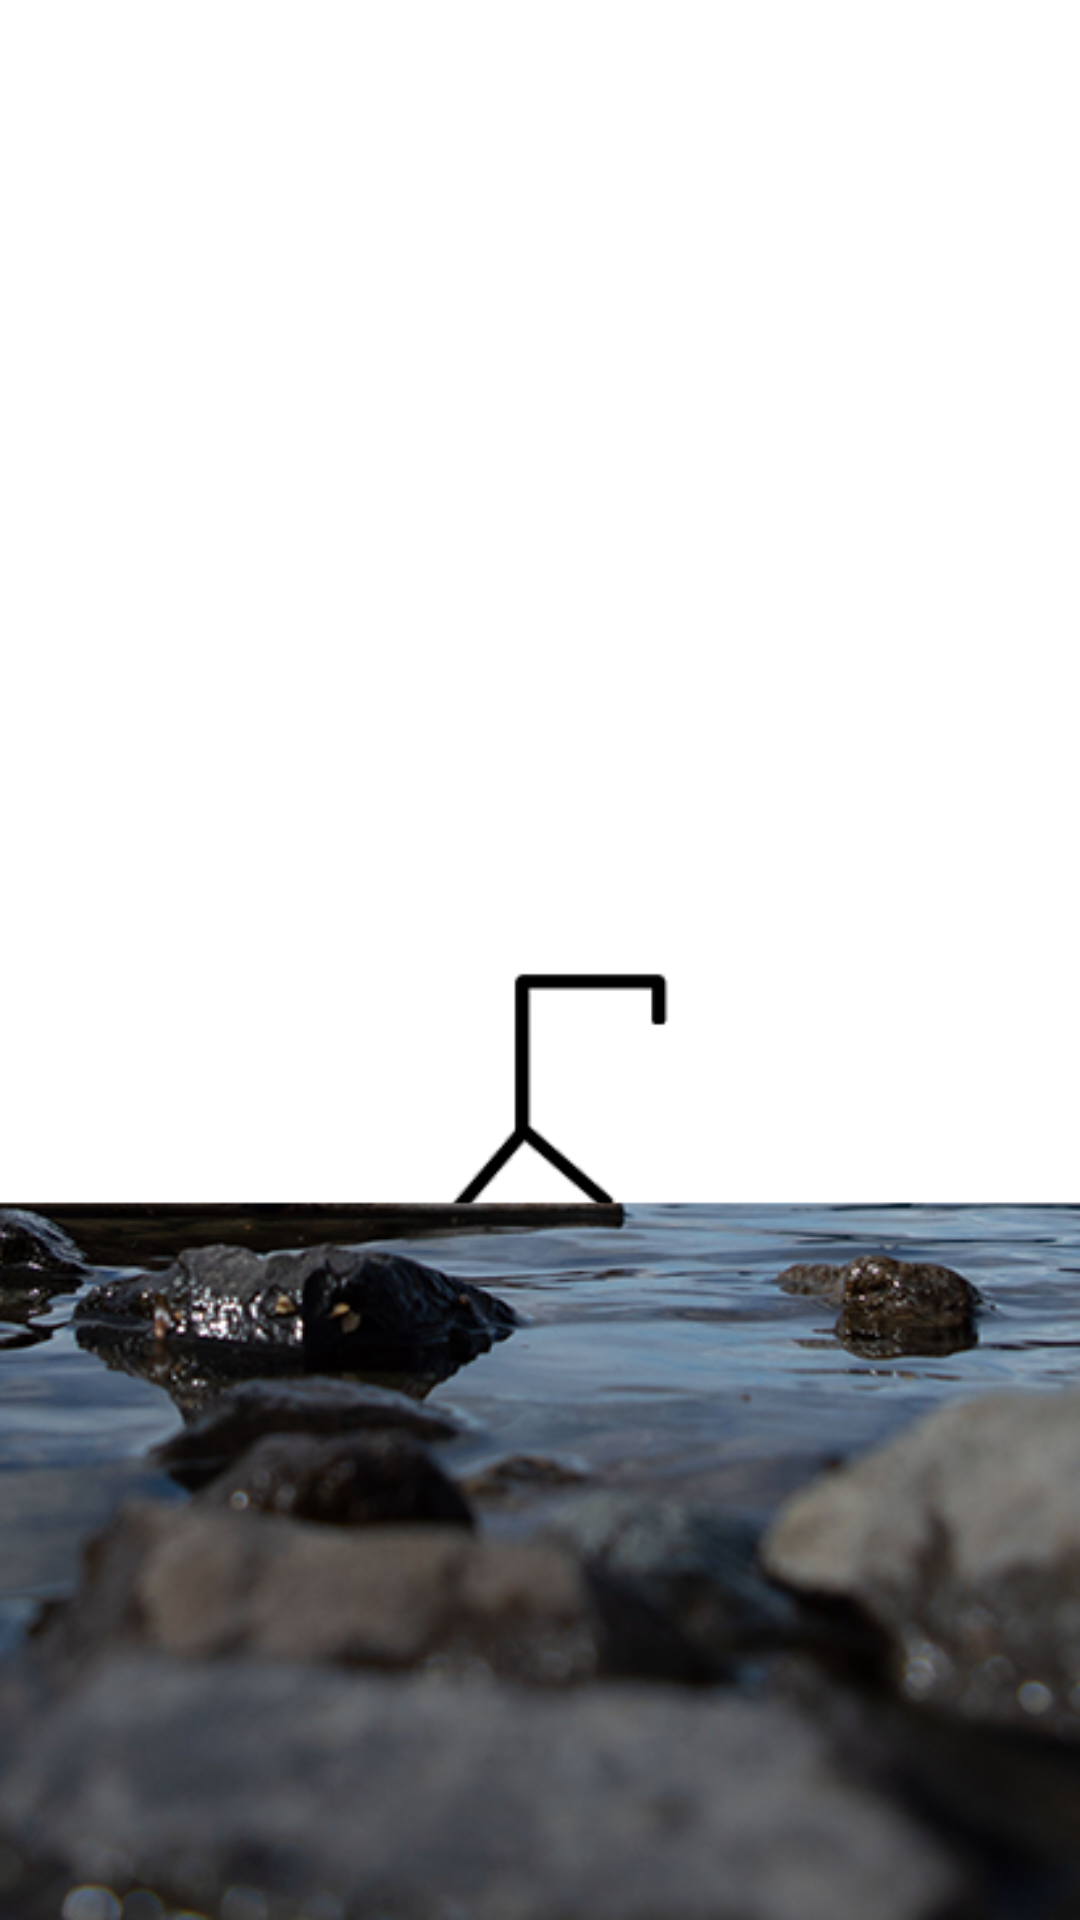

This screen was rendered from an Android layout file. Write that file and the resources it references.
<!-- AndroidManifest.xml: application theme Theme.Hangman -->
<!-- res/layout/fragment_one_player_game.xml -->
<?xml version="1.0" encoding="utf-8"?>
<androidx.constraintlayout.widget.ConstraintLayout xmlns:android="http://schemas.android.com/apk/res/android"
    xmlns:app="http://schemas.android.com/apk/res-auto"
    xmlns:tools="http://schemas.android.com/tools"
    android:layout_width="match_parent"
    android:layout_height="match_parent"
    tools:context=".MainActivity">

    <androidx.constraintlayout.widget.ConstraintLayout
        android:layout_width="match_parent"
        android:id="@+id/gamePlayer1"
        android:layout_height="match_parent">

        <RelativeLayout
            android:layout_width="match_parent"
            android:layout_height="match_parent">

            <ImageView
                android:id="@+id/ivStep1"
                android:layout_width="match_parent"
                android:layout_height="match_parent"
                android:scaleType="fitXY"
                android:src="@drawable/hangman_step1"
                tools:ignore="ContentDescription" />

            <ImageView
                android:id="@+id/ivStep2"
                android:layout_width="match_parent"
                android:layout_height="match_parent"
                android:scaleType="fitXY"
                android:visibility="invisible"
                android:contentDescription="@string/primera_vida_perdida"
                android:src="@drawable/hangman_step2"/>

            <ImageView
                android:id="@+id/ivStep3"
                android:layout_width="match_parent"
                android:layout_height="match_parent"
                android:scaleType="fitXY"
                android:visibility="invisible"
                android:contentDescription="@string/segunda_vida_perdida"
                android:src="@drawable/hangman_step3"/>

            <ImageView
                android:id="@+id/ivStep4"
                android:layout_width="match_parent"
                android:layout_height="match_parent"
                android:scaleType="fitXY"
                android:visibility="invisible"
                android:contentDescription="@string/tercera_vida_perdida"
                android:src="@drawable/hangman_step4"/>

            <ImageView
                android:id="@+id/ivStep5"
                android:layout_width="match_parent"
                android:layout_height="match_parent"
                android:scaleType="fitXY"
                android:visibility="invisible"
                android:contentDescription="@string/cuarta_vida_perdida"
                android:src="@drawable/hangman_step5"/>

            <ImageView
                android:id="@+id/ivStep6"
                android:layout_width="match_parent"
                android:layout_height="match_parent"
                android:scaleType="fitXY"
                android:visibility="invisible"
                android:contentDescription="@string/quinta_vida_perdida"
                android:src="@drawable/hangman_step6"/>

            <ImageView
                android:id="@+id/ivStep7"
                android:layout_width="match_parent"
                android:layout_height="match_parent"
                android:scaleType="fitXY"
                android:visibility="invisible"
                android:contentDescription="@string/sexta_vida_perdida"
                android:src="@drawable/hangman_step7"/>

            <ImageView
                android:id="@+id/ivFakeBack"
                android:layout_width="match_parent"
                android:layout_height="match_parent"
                android:scaleType="fitXY"
                tools:ignore="ContentDescription"
                android:src="@drawable/hangman_fake_background"/>


        </RelativeLayout>

        <androidx.recyclerview.widget.RecyclerView
            android:layout_width="wrap_content"
            app:layout_constraintStart_toStartOf="parent"
            app:layout_constraintEnd_toEndOf="parent"
            android:id="@+id/rvWord"
            android:orientation="horizontal"
            app:layout_constraintTop_toTopOf="parent"
            android:layout_marginTop="250dp"
            tools:listitem="@layout/item_letter_spot"
            android:layout_height="wrap_content"/>

        <androidx.recyclerview.widget.RecyclerView
            android:layout_width="wrap_content"
            app:layout_constraintStart_toStartOf="parent"
            app:layout_constraintEnd_toEndOf="parent"
            android:layout_marginBottom="30dp"
            app:layoutManager="androidx.recyclerview.widget.GridLayoutManager"
            app:spanCount="9"
            android:id="@+id/rvAlphabet"
            app:layout_constraintBottom_toBottomOf="parent"
            tools:listitem="@layout/item_letter_spot"
            android:layout_height="wrap_content"/>


    </androidx.constraintlayout.widget.ConstraintLayout>


</androidx.constraintlayout.widget.ConstraintLayout>
<!-- res/layout/item_letter_spot.xml (included above) -->
<?xml version="1.0" encoding="utf-8"?>
<LinearLayout xmlns:android="http://schemas.android.com/apk/res/android"
    xmlns:app="http://schemas.android.com/apk/res-auto"
    xmlns:tools="http://schemas.android.com/tools"
    android:orientation="vertical"
    android:layout_width="wrap_content"
    android:layout_height="wrap_content">

    <com.google.android.material.card.MaterialCardView
        android:layout_width="28dp"
        app:cardCornerRadius="8dp"
        android:id="@+id/letter_spot"
        android:layout_margin="4dp"
        android:visibility="invisible"
        app:strokeColor="@color/black"
        app:strokeWidth="1dp"
        android:layout_height="40dp">

        <TextView
            android:layout_width="wrap_content"
            android:id="@+id/letter"
            android:textSize="20dp"
            android:visibility="invisible"
            android:textColor="@color/black"
            android:layout_gravity="center"
            android:fontFamily="@font/twilight_new_moon"
            android:layout_height="wrap_content"
            tools:ignore="SpUsage" />


    </com.google.android.material.card.MaterialCardView>



</LinearLayout>
<!-- resources referenced by this layout -->
<resources>
  <!-- drawable hangman_fake_background: png bitmap (drawable, 164036 bytes) -->
  <!-- drawable hangman_step1: png bitmap (drawable, 4207 bytes) -->
  <!-- drawable hangman_step2: png bitmap (drawable, 3224 bytes) -->
  <!-- drawable hangman_step3: png bitmap (drawable, 2433 bytes) -->
  <!-- drawable hangman_step4: png bitmap (drawable, 2619 bytes) -->
  <!-- drawable hangman_step5: png bitmap (drawable, 2612 bytes) -->
  <!-- drawable hangman_step6: png bitmap (drawable, 2656 bytes) -->
  <!-- drawable hangman_step7: png bitmap (drawable, 2728 bytes) -->
  <string name="cuarta_vida_perdida">Cuarta vida perdida</string>
  <string name="primera_vida_perdida">Primera vida perdida</string>
  <string name="quinta_vida_perdida">Quinta vida perdida</string>
  <string name="segunda_vida_perdida">Segunda vida perdida</string>
  <string name="sexta_vida_perdida">Sexta vida perdida</string>
  <string name="tercera_vida_perdida">Tercera vida perdida</string>
  <style name="Theme.Hangman" parent="Theme.MaterialComponents.DayNight.NoActionBar">
          
          <item name="colorPrimary">@color/purple_500</item>
          <item name="colorPrimaryVariant">@color/purple_700</item>
          <item name="colorOnPrimary">@color/white</item>
          
          <item name="colorSecondary">@color/teal_200</item>
          <item name="colorSecondaryVariant">@color/teal_700</item>
          <item name="colorOnSecondary">@color/black</item>
          
          <item name="android:statusBarColor">?attr/colorPrimaryVariant</item>
          
      </style>
  <!-- not gathered from this repository: default colours our renderer supplied (Android Studio template values) -->
  <color name="purple_500">#FF6200EE</color>
  <color name="purple_700">#FF3700B3</color>
  <color name="teal_200">#FF03DAC5</color>
  <color name="teal_700">#FF018786</color>
  <color name="black">#FF000000</color>
  <color name="white">#FFFFFFFF</color>
</resources>
